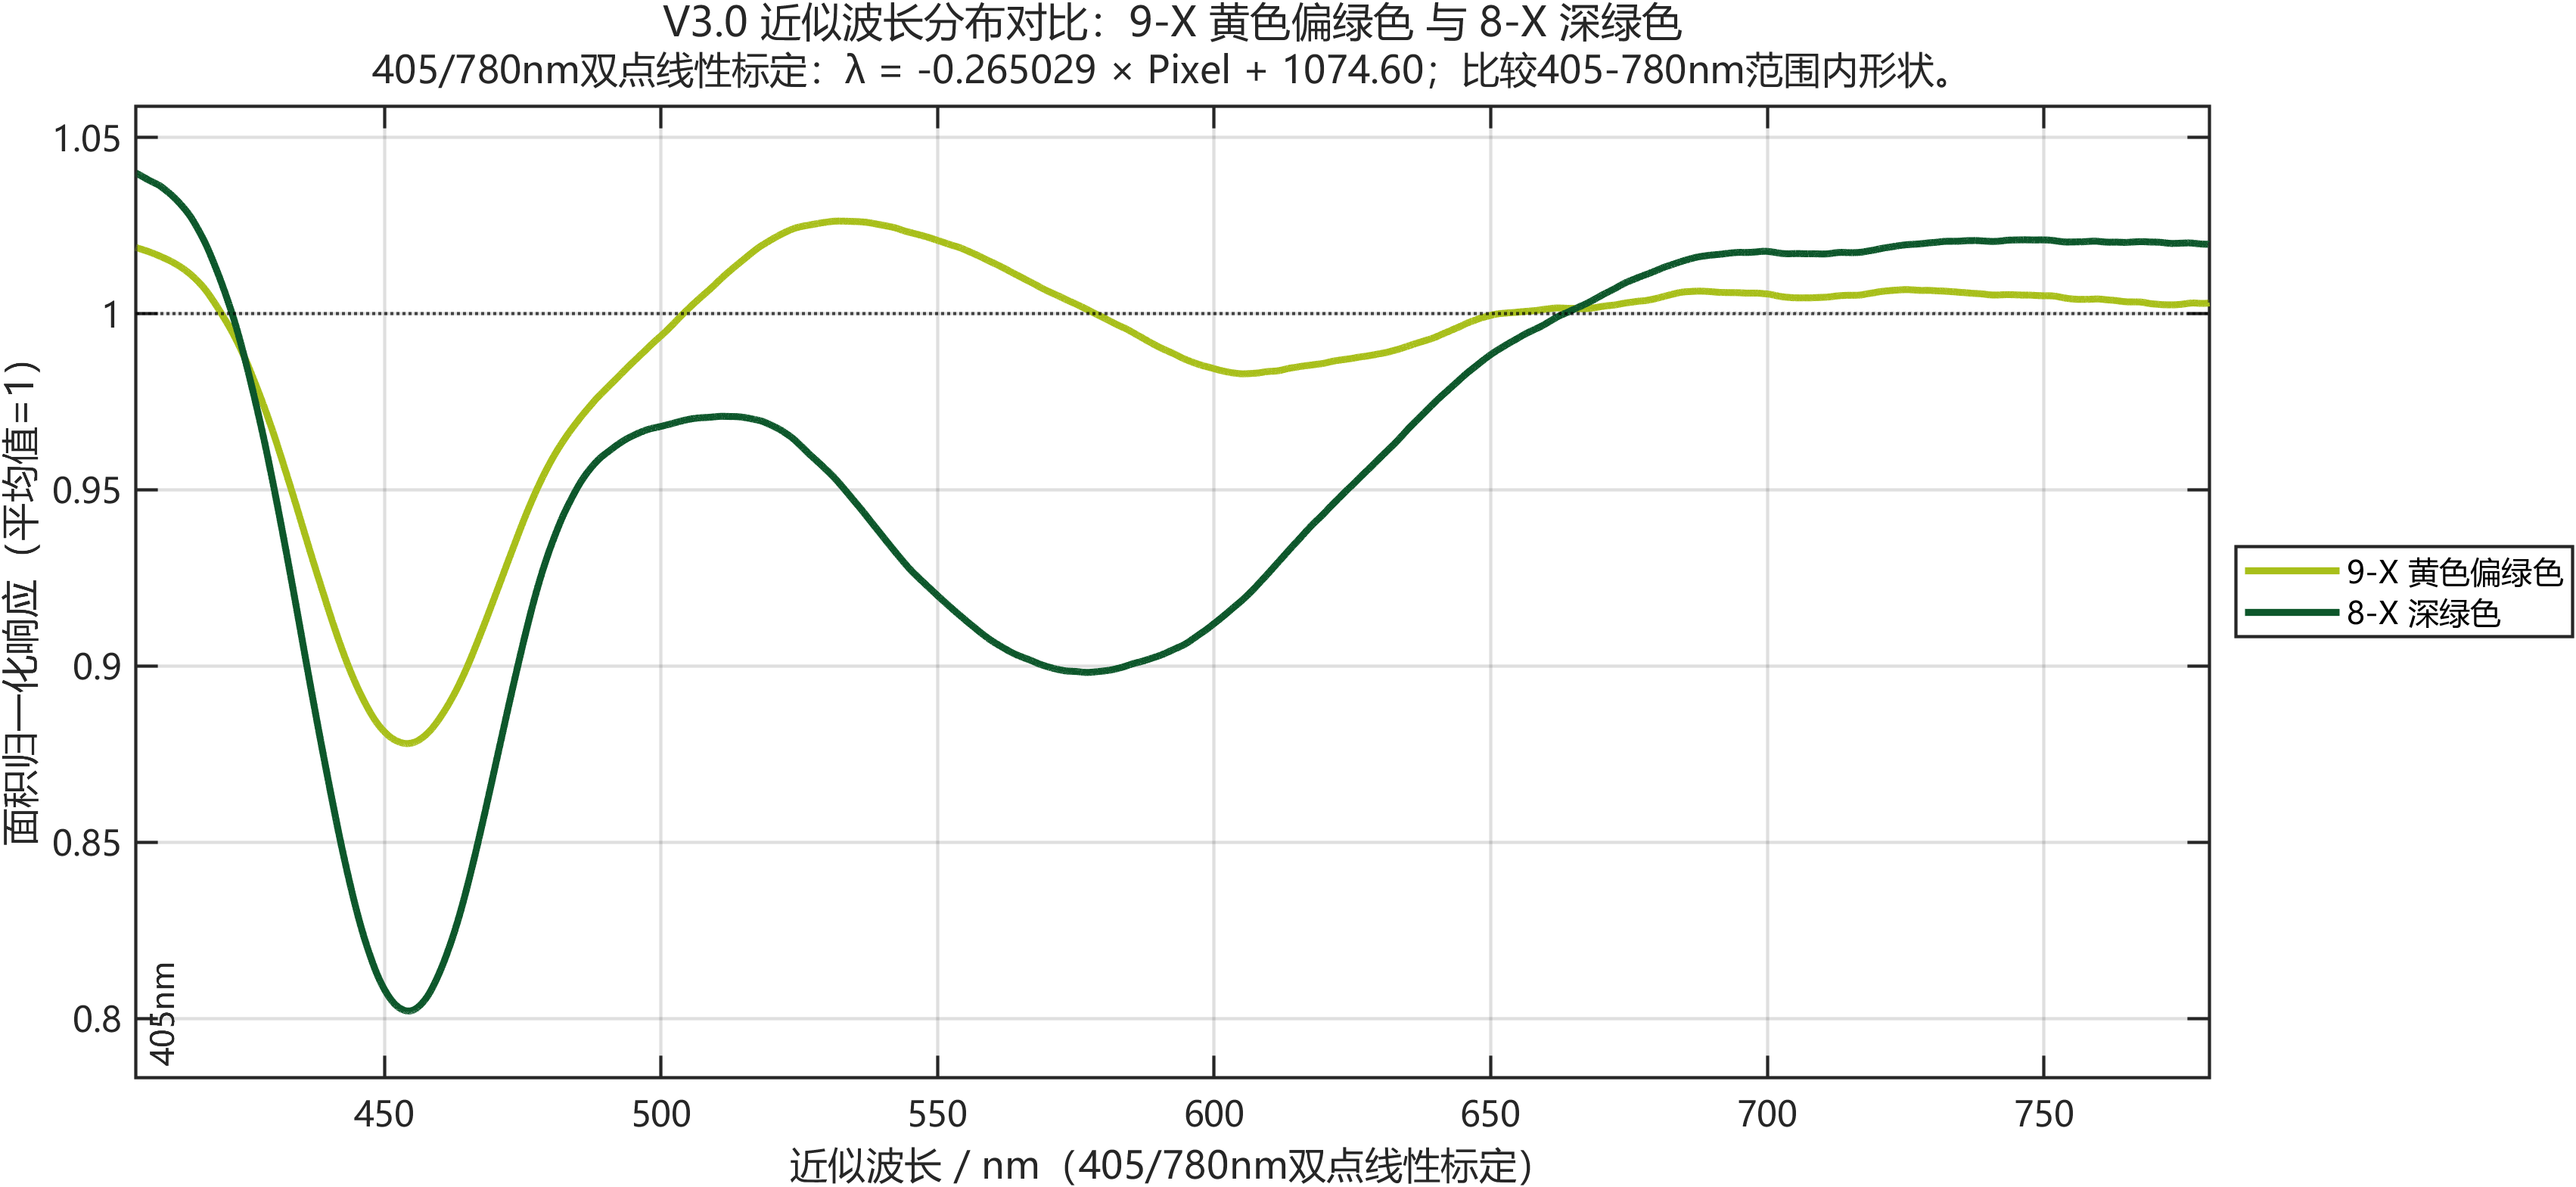

Data behind this chart, as committed beside it:
Wavelength_nm, Group09_AreaNormShape, Group08_AreaNormShape, Difference_A_minus_B
405, 1.019, 1.04, -0.02111
405.1, 1.019, 1.04, -0.0211
405.1, 1.019, 1.04, -0.02109
405.2, 1.019, 1.04, -0.02108
405.2, 1.019, 1.04, -0.02107
405.2, 1.019, 1.04, -0.02106
405.3, 1.019, 1.04, -0.02105
405.3, 1.019, 1.04, -0.02104
405.4, 1.019, 1.04, -0.02103
405.4, 1.019, 1.04, -0.02102
405.5, 1.019, 1.04, -0.02101
405.5, 1.019, 1.04, -0.021
405.6, 1.019, 1.04, -0.02098
405.6, 1.019, 1.039, -0.02097
405.6, 1.018, 1.039, -0.02096
405.7, 1.018, 1.039, -0.02094
405.7, 1.018, 1.039, -0.02093
405.8, 1.018, 1.039, -0.02091
405.8, 1.018, 1.039, -0.0209
405.9, 1.018, 1.039, -0.02088
405.9, 1.018, 1.039, -0.02087
406, 1.018, 1.039, -0.02085
406, 1.018, 1.039, -0.02083
406, 1.018, 1.039, -0.02082
406.1, 1.018, 1.039, -0.0208
406.1, 1.018, 1.039, -0.02079
406.2, 1.018, 1.039, -0.02077
406.2, 1.018, 1.039, -0.02075
406.3, 1.018, 1.039, -0.02073
406.3, 1.018, 1.039, -0.02072
406.4, 1.018, 1.039, -0.0207
406.4, 1.018, 1.039, -0.02068
406.4, 1.018, 1.039, -0.02066
406.5, 1.018, 1.039, -0.02064
406.5, 1.018, 1.039, -0.02063
406.6, 1.018, 1.039, -0.02061
406.6, 1.018, 1.039, -0.02059
406.7, 1.018, 1.039, -0.02057
406.7, 1.018, 1.039, -0.02056
406.8, 1.018, 1.038, -0.02054
406.8, 1.018, 1.038, -0.02052
406.8, 1.018, 1.038, -0.0205
406.9, 1.018, 1.038, -0.02049
406.9, 1.018, 1.038, -0.02047
407, 1.018, 1.038, -0.02046
407, 1.018, 1.038, -0.02044
407.1, 1.018, 1.038, -0.02042
407.1, 1.018, 1.038, -0.02041
407.1, 1.018, 1.038, -0.02039
407.2, 1.018, 1.038, -0.02038
407.2, 1.018, 1.038, -0.02037
407.3, 1.018, 1.038, -0.02035
407.3, 1.018, 1.038, -0.02034
407.4, 1.018, 1.038, -0.02033
407.4, 1.018, 1.038, -0.02032
407.5, 1.018, 1.038, -0.0203
407.5, 1.018, 1.038, -0.02029
407.5, 1.017, 1.038, -0.02028
407.6, 1.017, 1.038, -0.02027
407.6, 1.017, 1.038, -0.02026
... 8,431 more rows
